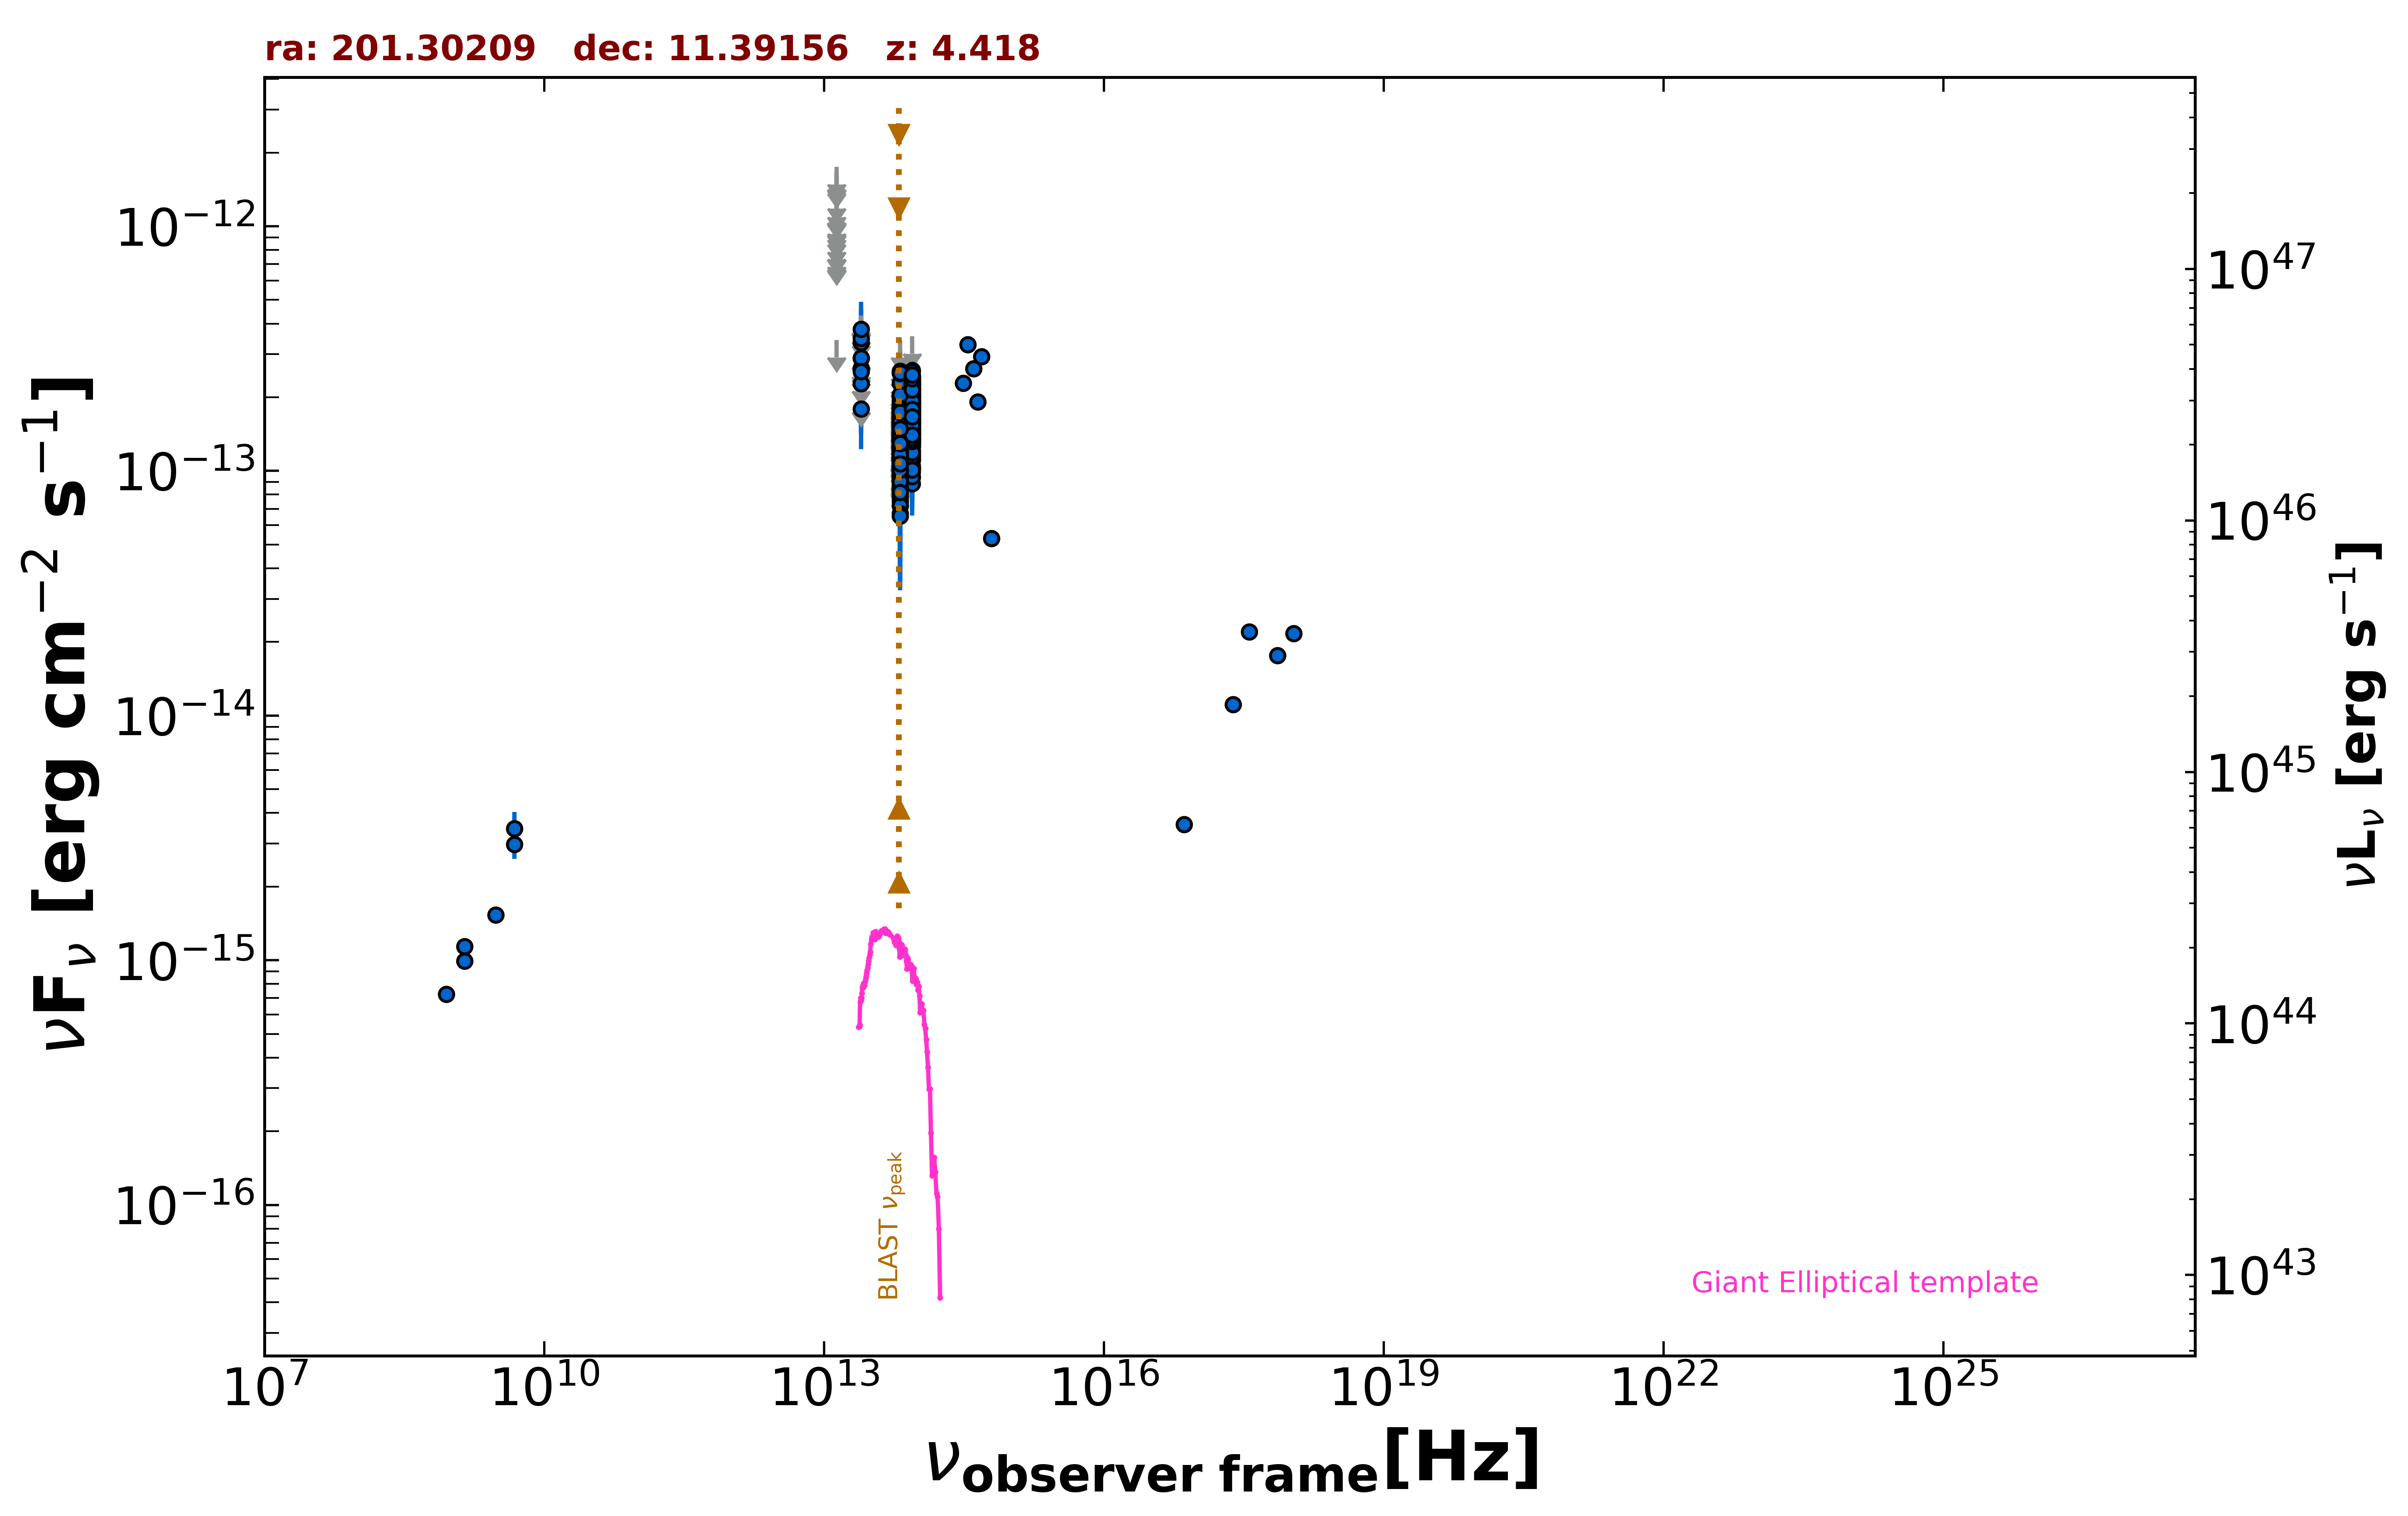

The file beside this chart, header and first rows:
freq., flux, err_flux, MJD_start, MJD_end, flag, catalog, reference
1.400e+09, 9.947e-16, 2.000e-18, 55000, 55000, , FIRST, White et al. 1997  ApJ  475 479
1.400e+09, 1.140e-15, 3.500e-17, 55000, 55000, , NVSS, Condon et al. 1998  AJ  115  1693
8.870e+08, 7.265e-16, 5.585e-17, 55000, 55000, , RACS, Hale et al. 2021  PASA  38  e058
3.000e+09, 1.531e-15, 8.000e-18, 55000, 55000, , VLASSQL, Gordon et al. 2021  ApJS  255  30
2.418e+17, 1.112e-14, 0.000e+00, 55000, 55000, , Chandra-CSC2, Evans et al. 2010  ApJS  189  37
1.088e+18, 2.162e-14, 0.000e+00, 55000, 55000, , Chandra-CSC2, Evans et al. 2010  ApJS  189  37
3.627e+17, 2.196e-14, 0.000e+00, 55000, 55000, , Chandra-CSC2, Evans et al. 2010  ApJS  189  37
7.253e+17, 1.761e-14, 0.000e+00, 55000, 55000, , Chandra-CSC2, Evans et al. 2010  ApJS  189  37
7.253e+16, 3.588e-15, 0.000e+00, 55000, 55000, , Chandra-CSC2, Evans et al. 2010  ApJS  189  37
4.800e+09, 2.976e-15, 3.840e-16, 55000, 55000, , GB6, Gregory et al. 1996  ApJS  103  427
4.800e+09, 3.456e-15, 5.760e-16, 55000, 55000, , GB87, Gregory et al. 1992  VizieR  VIII/14/j20…
8.817e+13, 1.748e-13, 2.150e-15, 55000, 55000, , UNWISE, Schlafly et al. 2019  ApJS  240  30
6.517e+13, 1.111e-13, 3.200e-15, 55000, 55000, , UNWISE, Schlafly et al. 2019  ApJS  240  30
8.817e+13, 1.797e-13, 6.300e-15, 55000, 55000, , WISE, Wright et al. 2010  AJ  140  1868
6.517e+13, 1.311e-13, 6.850e-15, 55000, 55000, , WISE, Wright et al. 2010  AJ  140  1868
2.498e+13, 1.791e-13, 2.885e-14, 55000, 55000, , WISE, Wright et al. 2010  AJ  140  1868
1.363e+13, 3.429e-13, 0.000e+00, 55000, 55000, UL, WISE, Wright et al. 2010  AJ  140  1868
8.817e+13, 1.597e-13, 2.960e-14, 56666, 56666, , NEOWISE, Mainzer et al. 2014  ApJ  792  30
6.517e+13, 1.473e-13, 0.000e+00, 56666, 56666, UL, NEOWISE, Mainzer et al. 2014  ApJ  792  30
8.817e+13, 2.229e-13, 2.365e-14, 56665, 56665, , NEOWISE, Mainzer et al. 2014  ApJ  792  30
6.517e+13, 1.254e-13, 3.666e-14, 56665, 56665, , NEOWISE, Mainzer et al. 2014  ApJ  792  30
8.817e+13, 1.663e-13, 3.240e-14, 56665, 56665, , NEOWISE, Mainzer et al. 2014  ApJ  792  30
6.517e+13, 1.484e-13, 3.785e-14, 56665, 56665, , NEOWISE, Mainzer et al. 2014  ApJ  792  30
8.817e+13, 1.893e-13, 2.395e-14, 56666, 56666, , NEOWISE, Mainzer et al. 2014  ApJ  792  30
6.517e+13, 1.483e-13, 3.780e-14, 56666, 56666, , NEOWISE, Mainzer et al. 2014  ApJ  792  30
8.817e+13, 1.888e-13, 3.055e-14, 57030, 57030, , NEOWISE, Mainzer et al. 2014  ApJ  792  30
6.517e+13, 8.223e-14, 3.738e-14, 57030, 57030, , NEOWISE, Mainzer et al. 2014  ApJ  792  30
8.817e+13, 2.105e-13, 3.860e-14, 57030, 57030, , NEOWISE, Mainzer et al. 2014  ApJ  792  30
8.817e+13, 1.733e-13, 2.340e-14, 57030, 57030, , NEOWISE, Mainzer et al. 2014  ApJ  792  30
6.517e+13, 1.323e-13, 3.435e-14, 57030, 57030, , NEOWISE, Mainzer et al. 2014  ApJ  792  30
8.817e+13, 1.735e-13, 2.390e-14, 57030, 57030, , NEOWISE, Mainzer et al. 2014  ApJ  792  30
6.517e+13, 1.483e-13, 0.000e+00, 57030, 57030, UL, NEOWISE, Mainzer et al. 2014  ApJ  792  30
8.817e+13, 1.850e-13, 2.390e-14, 57030, 57030, , NEOWISE, Mainzer et al. 2014  ApJ  792  30
6.517e+13, 1.328e-13, 4.274e-14, 57030, 57030, , NEOWISE, Mainzer et al. 2014  ApJ  792  30
8.817e+13, 1.111e-13, 2.246e-14, 57030, 57030, , NEOWISE, Mainzer et al. 2014  ApJ  792  30
6.517e+13, 1.164e-13, 3.444e-14, 57030, 57030, , NEOWISE, Mainzer et al. 2014  ApJ  792  30
8.817e+13, 2.080e-13, 2.575e-14, 57030, 57030, , NEOWISE, Mainzer et al. 2014  ApJ  792  30
6.517e+13, 1.350e-13, 0.000e+00, 57030, 57030, UL, NEOWISE, Mainzer et al. 2014  ApJ  792  30
8.817e+13, 1.754e-13, 2.350e-14, 57030, 57030, , NEOWISE, Mainzer et al. 2014  ApJ  792  30
6.517e+13, 1.369e-13, 4.676e-14, 57030, 57030, , NEOWISE, Mainzer et al. 2014  ApJ  792  30
8.817e+13, 1.735e-13, 2.440e-14, 57030, 57030, , NEOWISE, Mainzer et al. 2014  ApJ  792  30
6.517e+13, 1.001e-13, 4.185e-14, 57030, 57030, , NEOWISE, Mainzer et al. 2014  ApJ  792  30
8.817e+13, 1.900e-13, 2.810e-14, 57030, 57030, , NEOWISE, Mainzer et al. 2014  ApJ  792  30
6.517e+13, 1.404e-13, 0.000e+00, 57030, 57030, UL, NEOWISE, Mainzer et al. 2014  ApJ  792  30
8.817e+13, 1.444e-13, 2.620e-14, 57030, 57030, , NEOWISE, Mainzer et al. 2014  ApJ  792  30
6.517e+13, 7.796e-14, 4.013e-14, 57030, 57030, , NEOWISE, Mainzer et al. 2014  ApJ  792  30
8.817e+13, 1.655e-13, 2.835e-14, 57563, 57563, , NEOWISE, Mainzer et al. 2014  ApJ  792  30
6.517e+13, 9.390e-14, 0.000e+00, 57563, 57563, UL, NEOWISE, Mainzer et al. 2014  ApJ  792  30
8.817e+13, 1.988e-13, 2.260e-14, 57562, 57562, , NEOWISE, Mainzer et al. 2014  ApJ  792  30
6.517e+13, 1.112e-13, 3.895e-14, 57562, 57562, , NEOWISE, Mainzer et al. 2014  ApJ  792  30
8.817e+13, 1.820e-13, 2.320e-14, 57562, 57562, , NEOWISE, Mainzer et al. 2014  ApJ  792  30
6.517e+13, 1.313e-13, 0.000e+00, 57562, 57562, UL, NEOWISE, Mainzer et al. 2014  ApJ  792  30
8.817e+13, 1.501e-13, 3.260e-14, 57562, 57562, , NEOWISE, Mainzer et al. 2014  ApJ  792  30
6.517e+13, 7.774e-14, 3.317e-14, 57562, 57562, , NEOWISE, Mainzer et al. 2014  ApJ  792  30
8.817e+13, 2.196e-13, 2.555e-14, 57562, 57562, , NEOWISE, Mainzer et al. 2014  ApJ  792  30
6.517e+13, 1.461e-13, 3.935e-14, 57562, 57562, , NEOWISE, Mainzer et al. 2014  ApJ  792  30
8.817e+13, 2.029e-13, 2.720e-14, 56842, 56842, , NEOWISE, Mainzer et al. 2014  ApJ  792  30
6.517e+13, 1.189e-13, 4.329e-14, 56842, 56842, , NEOWISE, Mainzer et al. 2014  ApJ  792  30
8.817e+13, 1.943e-13, 2.730e-14, 56841, 56841, , NEOWISE, Mainzer et al. 2014  ApJ  792  30
6.517e+13, 1.422e-13, 3.535e-14, 56841, 56841, , NEOWISE, Mainzer et al. 2014  ApJ  792  30
... 574 more rows
